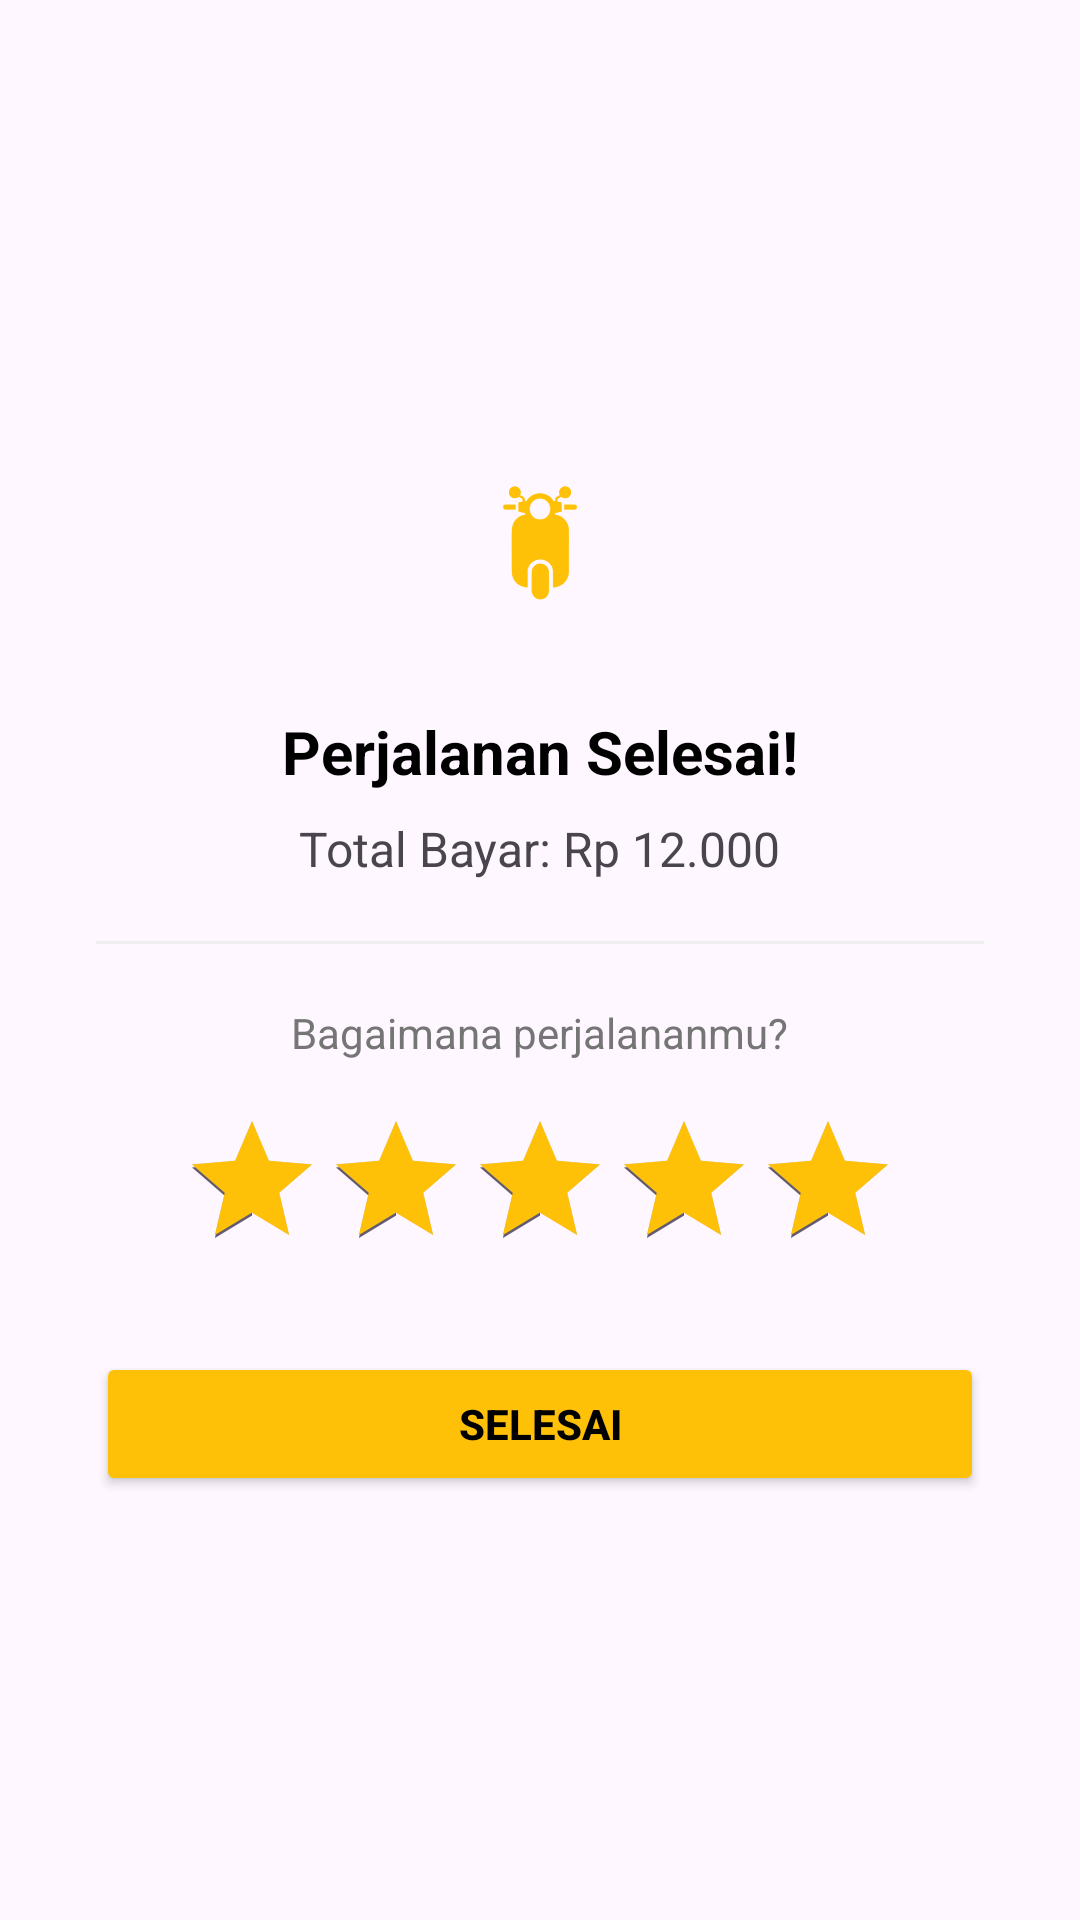

Produce the Android XML layout that renders to this screen, including the resource entries it uses.
<!-- AndroidManifest.xml: application theme Theme.KuyDrive -->
<!-- res/layout/dialog_rating.xml -->
<?xml version="1.0" encoding="utf-8"?>
<LinearLayout xmlns:android="http://schemas.android.com/apk/res/android"
    android:layout_width="match_parent"
    android:layout_height="wrap_content"
    android:background="@drawable/bg_white_rounded"
    android:orientation="vertical"
    android:padding="32dp"
    android:gravity="center">

    <ImageView
        android:id="@+id/ivDialogLogo"
        android:layout_width="80dp"
        android:layout_height="80dp"
        android:src="@drawable/icon_motor_baru"
        android:tint="@color/kuy_yellow"/>

    <TextView
        android:layout_width="wrap_content"
        android:layout_height="wrap_content"
        android:text="Perjalanan Selesai!"
        android:textColor="@color/black"
        android:textSize="20sp"
        android:textStyle="bold"
        android:layout_marginTop="16dp"/>

    <TextView
        android:layout_width="wrap_content"
        android:layout_height="wrap_content"
        android:text="Total Bayar: Rp 12.000"
        android:textSize="16sp"
        android:layout_marginTop="8dp"/>

    <View
        android:layout_width="match_parent"
        android:layout_height="1dp"
        android:background="#EEEEEE"
        android:layout_marginVertical="20dp"/>

    <TextView
        android:layout_width="wrap_content"
        android:layout_height="wrap_content"
        android:text="Bagaimana perjalananmu?"
        android:textSize="14sp"
        android:textColor="#757575"/>

    <RatingBar
        android:id="@+id/ratingBar"
        android:layout_width="wrap_content"
        android:layout_height="wrap_content"
        android:numStars="5"
        android:stepSize="1"
        android:rating="5"
        android:isIndicator="false"
        android:layout_marginTop="16dp"
        android:progressTint="@color/kuy_yellow"/>
    <Button
        android:id="@+id/btnSubmitRating"
        android:layout_width="match_parent"
        android:layout_height="wrap_content"
        android:text="Selesai"
        android:textStyle="bold"
        android:textColor="@color/black"
        android:backgroundTint="@color/kuy_yellow"
        android:layout_marginTop="24dp"/>

</LinearLayout>
<!-- resources referenced by this layout -->
<resources>
  <color name="black">#FF000000</color>
  <color name="kuy_yellow">#FFC107</color>
  <!-- drawable icon_motor_baru: png bitmap (drawable, 32874 bytes) -->
  <style name="Theme.KuyDrive" parent="Base.Theme.KuyDrive" />
  <style name="Base.Theme.KuyDrive" parent="Theme.Material3.Light.NoActionBar">
      </style>
</resources>
